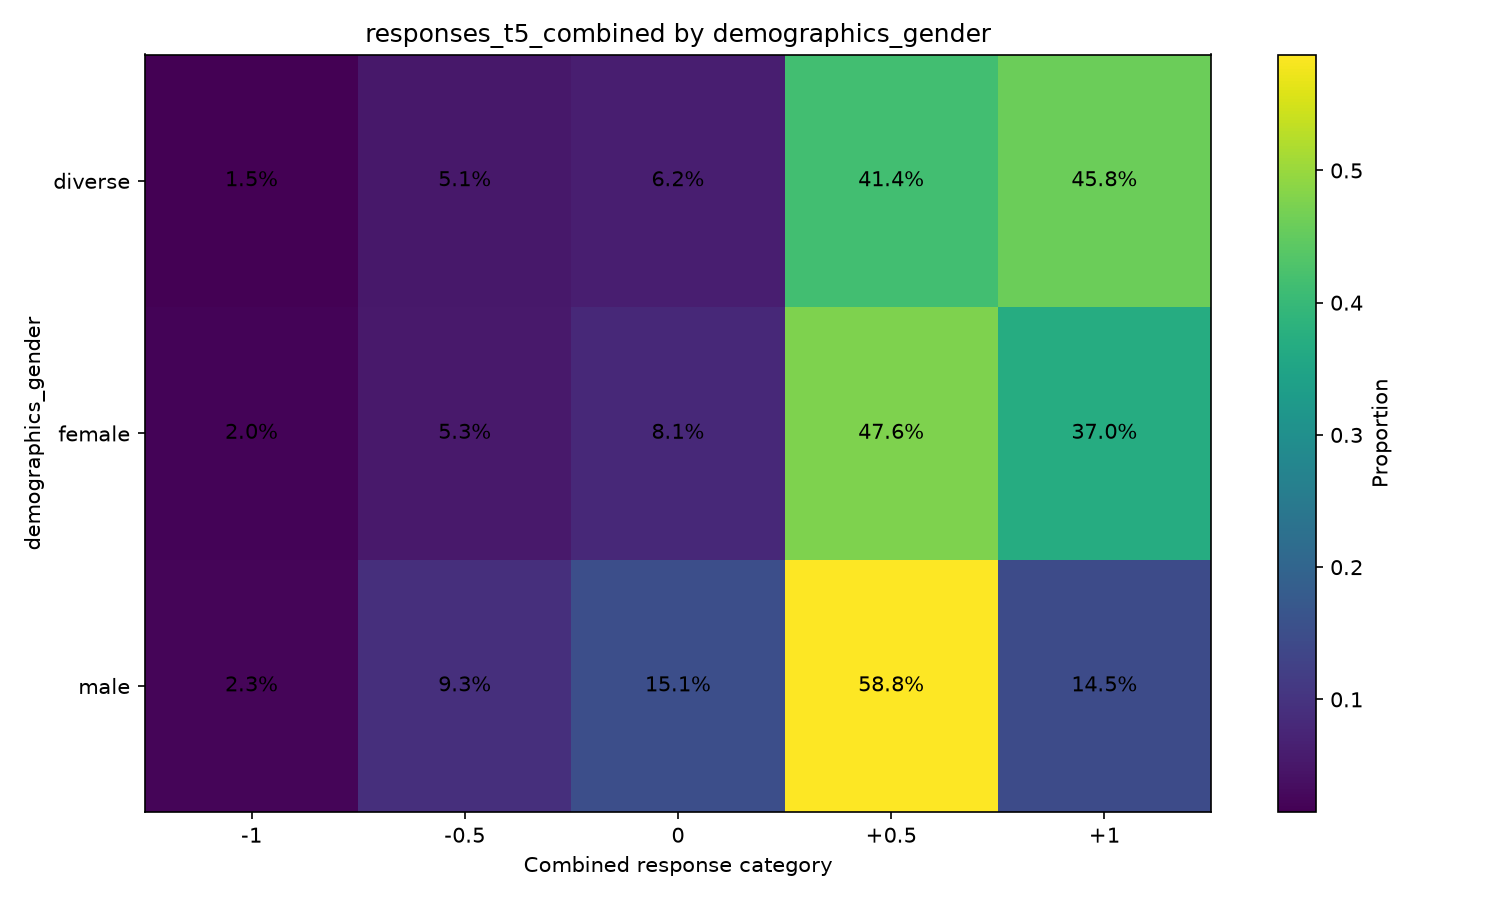

Values plotted in this chart, from the file beside it:
demographics_gender, variable, oppose_important_-1, oppose_not_important_-0.5, neutral_0, support_not_important_0.5, support_important_1
diverse, responses_t5_combined, 0.01465, 0.05128, 0.06227, 0.4139, 0.4579
female, responses_t5_combined, 0.02037, 0.05292, 0.08052, 0.4765, 0.3697
male, responses_t5_combined, 0.0231, 0.09289, 0.1512, 0.5877, 0.1451
